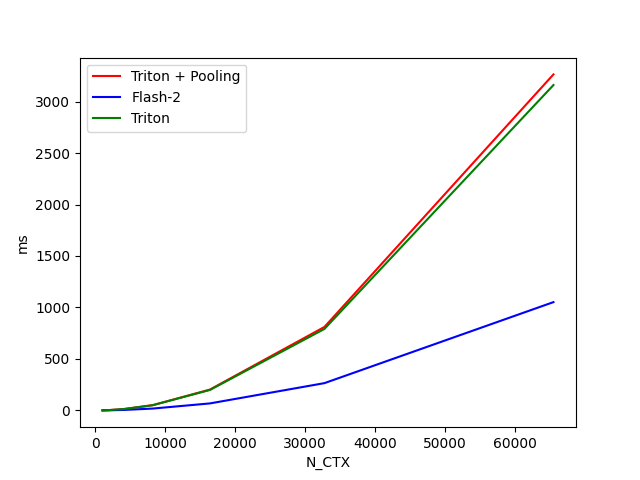

The table this chart was drawn from, first rows:
N_CTX, Triton + Pooling, Flash-2, Triton
1024, 1.201, 0.539, 1.294
2048, 3.897, 1.549, 4.011
4096, 13.71, 5.078, 13.7
8192, 51.31, 18.29, 50.74
16384, 202.8, 68.34, 198.7
32768, 810.9, 265.2, 791.5
65536, 3263, 1052, 3160
